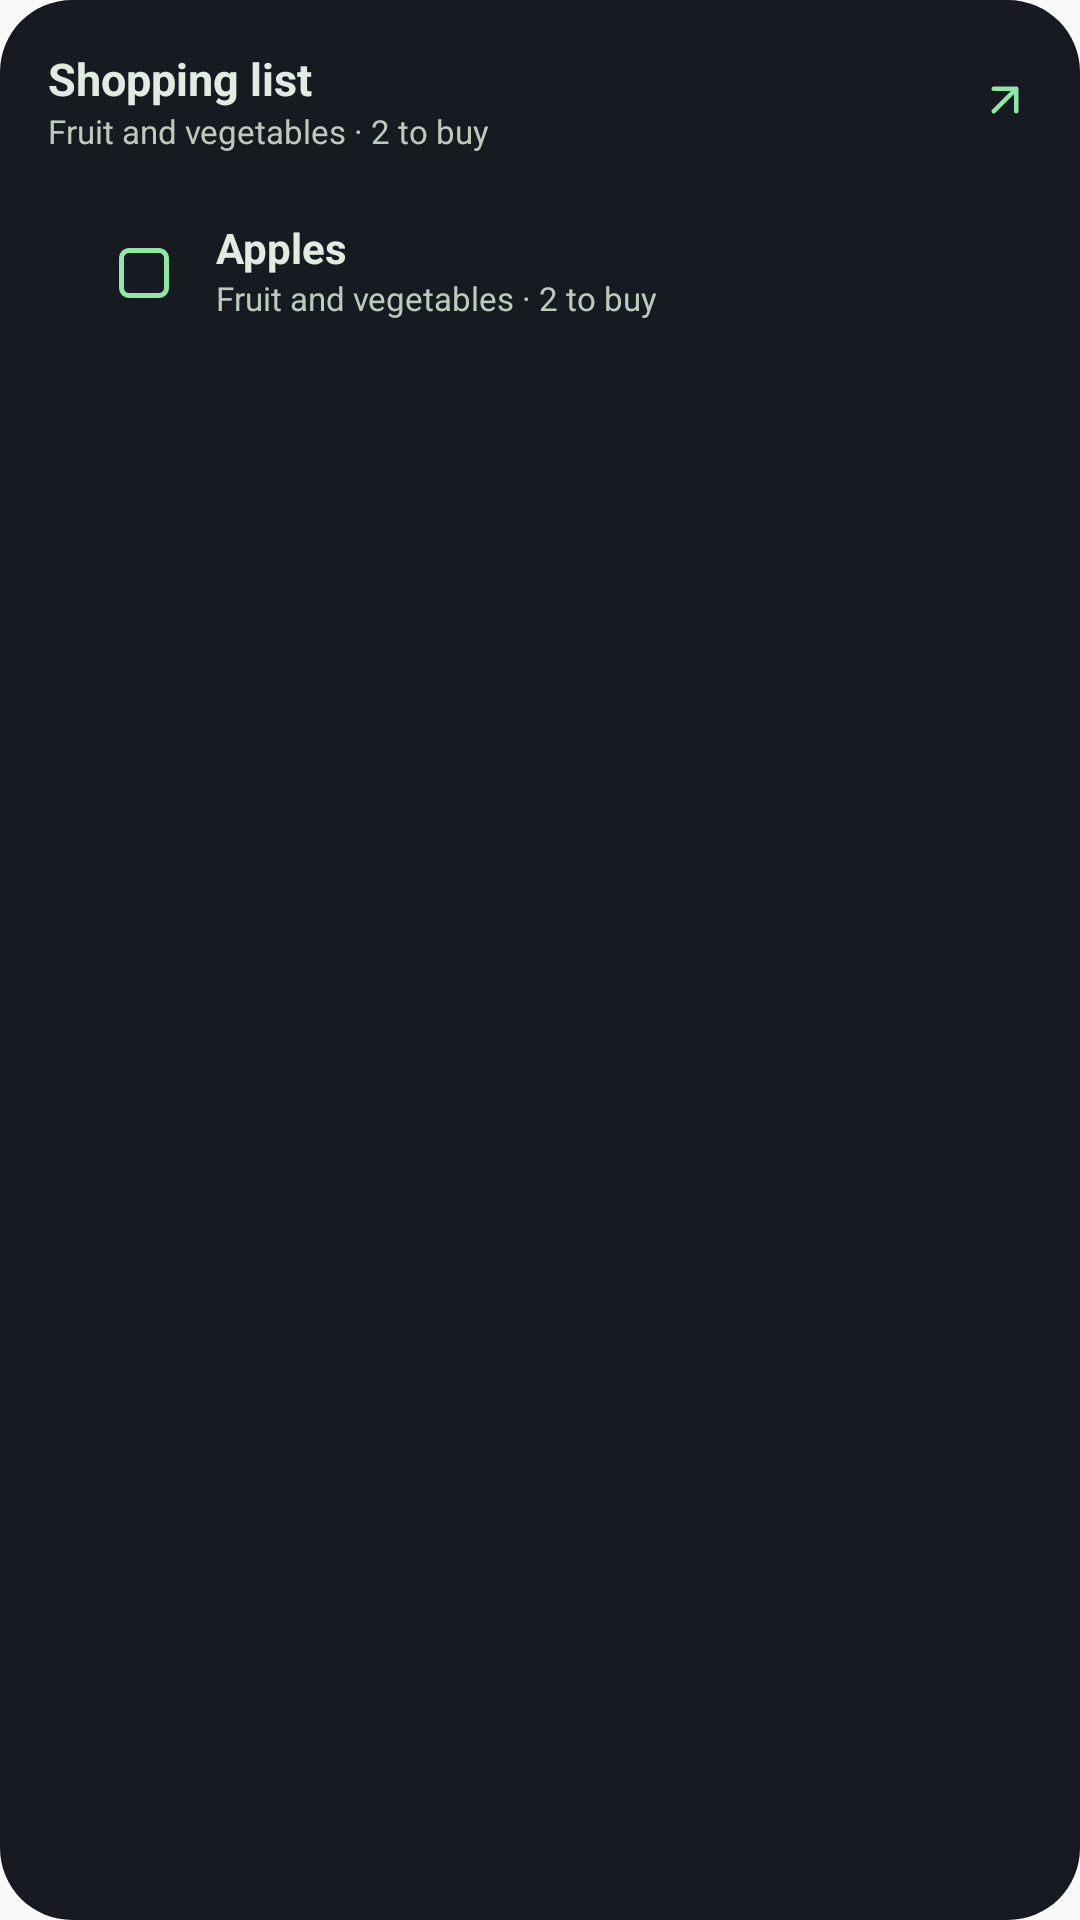

Layout XML and referenced resources for this Android screen:
<!-- AndroidManifest.xml: application theme Theme.DietReminder -->
<!-- res/layout/widget_preview_shopping.xml -->
<?xml version="1.0" encoding="utf-8"?>
<LinearLayout xmlns:android="http://schemas.android.com/apk/res/android" android:layout_width="match_parent" android:layout_height="match_parent" android:minWidth="250dp" android:minHeight="200dp" android:orientation="vertical" android:padding="16dp" android:background="@drawable/widget_preview_background">
 <LinearLayout android:layout_width="match_parent" android:layout_height="wrap_content" android:gravity="center_vertical">
  <LinearLayout android:layout_width="0dp" android:layout_weight="1" android:layout_height="wrap_content" android:orientation="vertical">
   <TextView android:layout_width="match_parent" android:layout_height="wrap_content" android:text="@string/widget_shopping" android:textColor="#E2EBE2" android:textSize="15sp" android:textStyle="bold" />
   <TextView android:layout_width="match_parent" android:layout_height="wrap_content" android:text="@string/widget_preview_shopping_detail" android:textColor="#BCCBBC" android:textSize="11sp" />
  </LinearLayout>
  <ImageView android:layout_width="18dp" android:layout_height="18dp" android:src="@drawable/widget_open" android:importantForAccessibility="no" />
 </LinearLayout>
 <LinearLayout android:layout_width="match_parent" android:layout_height="0dp" android:layout_weight="1" android:layout_marginTop="8dp" android:padding="8dp" android:orientation="horizontal" android:gravity="top">
  <ImageView android:layout_width="48dp" android:layout_height="48dp" android:padding="14dp" android:src="@drawable/widget_unchecked" android:importantForAccessibility="no" />
  <LinearLayout android:layout_width="0dp" android:layout_weight="1" android:layout_height="wrap_content" android:paddingVertical="6dp" android:orientation="vertical">
   <TextView android:layout_width="match_parent" android:layout_height="wrap_content" android:text="@string/widget_preview_food" android:textColor="#E2EBE2" android:textSize="14sp" android:textStyle="bold" />
   <TextView android:layout_width="match_parent" android:layout_height="wrap_content" android:text="@string/widget_preview_shopping_detail" android:textColor="#BCCBBC" android:textSize="11sp" />
  </LinearLayout>
 </LinearLayout>
</LinearLayout>
<!-- resources referenced by this layout -->
<resources>
  <!-- drawable widget_open (drawable) -->
  <vector xmlns:android="http://schemas.android.com/apk/res/android" android:width="24dp" android:height="24dp" android:viewportWidth="24" android:viewportHeight="24"><path android:pathData="M7 17 17 7 M7 7h10v10" android:strokeWidth="2" android:strokeColor="#91e7a6" android:fillColor="@android:color/transparent" android:strokeLineCap="round" android:strokeLineJoin="round" /></vector>
  <!-- drawable widget_preview_background (drawable) -->
  <shape xmlns:android="http://schemas.android.com/apk/res/android"><solid android:color="#181a21"/><corners android:radius="24dp"/></shape>
  <!-- drawable widget_unchecked (drawable) -->
  <vector xmlns:android="http://schemas.android.com/apk/res/android" android:width="24dp" android:height="24dp" android:viewportWidth="24" android:viewportHeight="24"><path android:pathData="M6 3h12a3 3 0 0 1 3 3v12a3 3 0 0 1-3 3H6a3 3 0 0 1-3-3V6a3 3 0 0 1 3-3" android:strokeWidth="2" android:strokeColor="#91e7a6" android:fillColor="@android:color/transparent" android:strokeLineCap="round" android:strokeLineJoin="round" /></vector>
  <string name="widget_preview_food">Apples</string>
  <string name="widget_preview_shopping_detail">Fruit and vegetables · 2 to buy</string>
  <string name="widget_shopping">Shopping list</string>
  <style name="Theme.DietReminder" parent="android:style/Theme.Material.Light.NoActionBar">
          <item name="android:windowSplashScreenBackground">#101116</item>
          <item name="android:windowSplashScreenAnimatedIcon">@mipmap/app_icon</item>
      </style>
</resources>
